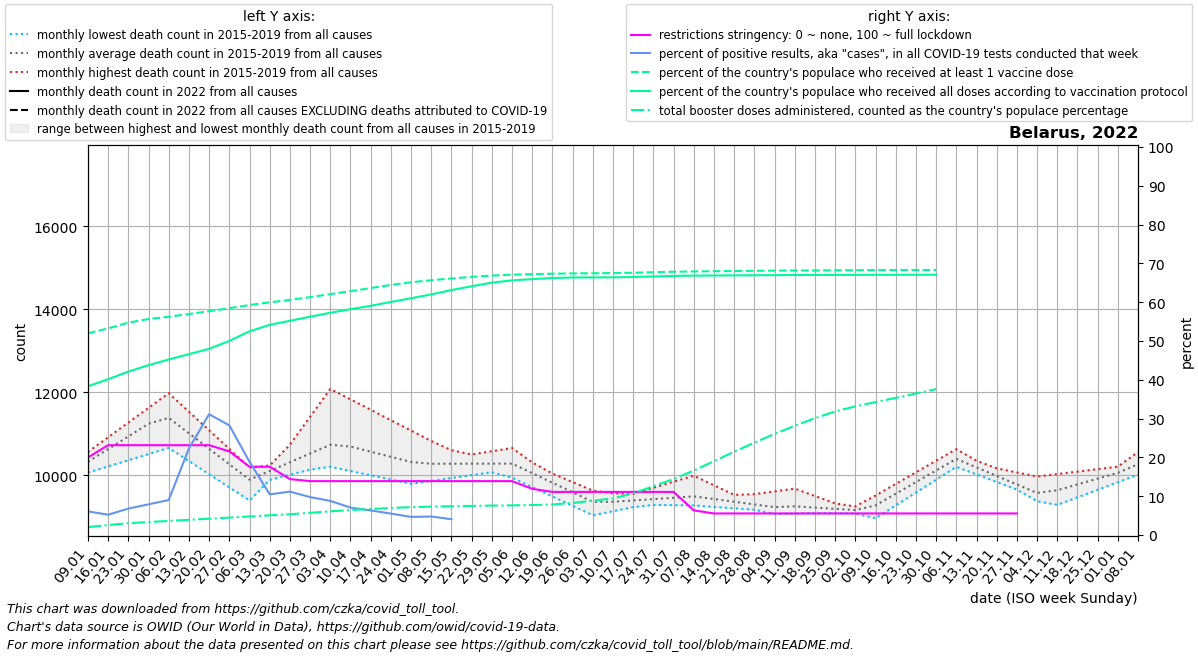

Values plotted in this chart, from the file beside it:
date, location, time_unit, time, deaths_2010_all_ages, deaths_2011_all_ages, deaths_2012_all_ages, deaths_2013_all_ages, deaths_2014_all_ages, deaths_2015_all_ages, deaths_2016_all_ages, deaths_2017_all_ages, deaths_2018_all_ages, deaths_2019_all_ages, deaths_2020_all_ages, deaths_2021_all_ages, deaths_2022_all_ages, new_deaths, new_cases_smoothed, new_tests_smoothed, positive_test_percent, stringency_index, people_vaccinated, people_fully_vaccinated
2022-01-09, Belarus, monthly, 1, , , , , , , 10342, 10561, 10065, 10326, 10365, 17180, , 492.4, 7361, 120911, 6.09, 19.97, 4954824, 3655051
2022-01-16, Belarus, monthly, 2, , , , , , , 10668, 10915, 10213, 10720, 10455, 16829, , 487.8, 6975, 134103, 5.23, 23.15, 5077442, 3828433
2022-01-23, Belarus, monthly, 3, , , , , , , 10995, 11270, 10362, 11115, 10545, 16478, , 483.2, 9511, 140359, 6.813, 23.15, 5217903, 4014821
2022-01-30, Belarus, monthly, 4, , , , , , , 11322, 11624, 10510, 11510, 10635, 16127, , 478.6, 12951, 165631, 7.905, 23.15, 5307075, 4173314
2022-02-06, Belarus, monthly, 5, , , , , , 11366, 11010, 11978, 10659, 11904, 10725, 15234, , 474.0, 22294, 242923, 9.019, 23.15, 5363378, 4313167
2022-02-13, Belarus, monthly, 6, , , , , , 11026, 10699, 11530, 10342, 11457, 10449, 14340, , 462.5, 49596, 226783, 22.31, 23.15, 5429416, 4444102
2022-02-20, Belarus, monthly, 7, , , , , , 10686, 10387, 11083, 10025, 11010, 10174, 13447, , 451.0, 53819, 173268, 31.12, 23.15, 5499390, 4574739
2022-02-27, Belarus, monthly, 8, , , , , , 10345, 10076, 10636, 9708, 10562, 9898, 12554, , 439.5, 42007, 148139, 28.27, 21.56, 5572569, 4768130
2022-03-06, Belarus, monthly, 9, , , , , , 10005, 9764, 10188, 9391, 10115, 9622, 12250, , 428.0, 23238, 122111, 18.88, 17.59, 5650044, 5005353
2022-03-13, Belarus, monthly, 10, , , , , , 10234, 9888, 10192, 10063, 10138, 9836, 11947, , 405.8, 10791, 103543, 10.48, 17.59, 5717077, 5164033
2022-03-20, Belarus, monthly, 11, , , , , , 10462, 10012, 10196, 10736, 10160, 10049, 11643, , 383.5, 10446, 93491, 11.18, 14.42, 5776280, 5263806
2022-03-27, Belarus, monthly, 12, , , , , , 10691, 10136, 10201, 11408, 10183, 10263, 11340, , 361.2, 8851, 90504, 9.777, 13.89, 5844339, 5363578
2022-04-03, Belarus, monthly, 13, , , , , , 10919, 10260, 10205, 12080, 10206, 10476, 11036, , 339.0, 7076, 80191, 8.802, 13.89, 5917224, 5460573
2022-04-10, Belarus, monthly, 14, , , , , , 11148, 10149, 10102, 11829, 10233, 10690, , , 286.2, 5241, 74184, 7.065, 13.89, 5991343, 5548619
2022-04-17, Belarus, monthly, 15, , , , , , 10964, 10038, 9999, 11578, 10261, 10739, , , 233.5, 4634, 73143, 6.335, 13.89, 6067410, 5631514
2022-04-24, Belarus, monthly, 16, , , , , , 10779, 9928, 9896, 11327, 10288, 10788, , , 180.8, 3805, 69003, 5.521, 13.89, 6144693, 5725950
2022-05-01, Belarus, monthly, 17, , , , , , 10594, 9817, 9793, 11076, 10316, 10837, , , 128.0, 3068, 65726, 4.671, 13.89, 6210701, 5816830
2022-05-08, Belarus, monthly, 18, , , , , , 10410, 9944, 9863, 10825, 10343, 10886, , , 108.6, 2245, 46818, 4.77, 13.89, 6260166, 5912183
2022-05-15, Belarus, monthly, 19, , , , , , 10360, 10071, 9933, 10604, 10422, 11156, , , 89.2, 1309, 13948, 4.077, 13.89, 6304078, 6017760
2022-05-22, Belarus, monthly, 20, , , , , , 10310, 10199, 10002, 10382, 10500, 11426, , , 69.8, 8.286, , , 13.89, 6341604, 6112922
2022-05-29, Belarus, monthly, 21, , , , , , 10260, 10326, 10072, 10161, 10578, 11696, , , 50.4, 0.0, , , 13.89, 6374341, 6200273
2022-06-05, Belarus, monthly, 22, , , , , , 10210, 10453, 10142, 9940, 10657, 11966, , , 31.0, 0.0, , , 13.89, 6396708, 6257060
2022-06-12, Belarus, monthly, 23, , , , , , 10048, 10247, 9932, 9714, 10308, 12176, , , 23.25, 0.0, , , 11.9, 6409474, 6286978
2022-06-19, Belarus, monthly, 24, , , , , , 9886, 10041, 9723, 9488, 9960, 12386, , , 15.5, 0.0, , , 11.11, 6420871, 6313936
2022-06-26, Belarus, monthly, 25, , , , , , 9723, 9835, 9514, 9262, 9612, 12596, , , 7.75, 0.0, , , 11.11, 6428057, 6326873
2022-07-03, Belarus, monthly, 26, , , , , , 9561, 9629, 9304, 9036, 9263, 12806, , , 0.0, 0.0, , , 11.11, 6432085, 6329294
2022-07-10, Belarus, monthly, 27, , , , , , 9399, 9566, 9298, 9134, 9408, 13016, , , 35.0, 9574, , , 11.11, 6436113, 6331715
2022-07-17, Belarus, monthly, 28, , , , , , 9385, 9503, 9291, 9232, 9553, 12452, , , 70.0, 1596, , , 11.11, 6444621, 6340055
2022-07-24, Belarus, monthly, 29, , , , , , 9370, 9440, 9285, 9329, 9699, 11888, , , 105.0, 0.0, , , 11.11, 6456489, 6352835
2022-07-31, Belarus, monthly, 30, , , , , , 9356, 9377, 9278, 9427, 9844, 11323, , , 140.0, 0.0, , , 11.11, 6468357, 6365614
2022-08-07, Belarus, monthly, 31, , , , , , 9342, 9328, 9272, 9525, 9989, 10759, , , 112.0, 0.0, , , 6.353, 6476352, 6372911
2022-08-14, Belarus, monthly, 32, , , , , , 9409, 9280, 9238, 9448, 9758, 10690, , , 84.0, 0.0, , , 5.56, 6481444, 6376096
2022-08-21, Belarus, monthly, 33, , , , , , 9476, 9231, 9203, 9370, 9527, 10621, , , 56.0, 0.0, , , 5.56, 6486536, 6379282
2022-08-28, Belarus, monthly, 34, , , , , , 9544, 9183, 9168, 9292, 9296, 10551, , , 28.0, 0.0, , , 5.56, 6491627, 6382467
2022-09-04, Belarus, monthly, 35, , , , , , 9611, 9134, 9134, 9215, 9065, 10482, , , 0.0, 0.0, , , 5.56, 6496719, 6385652
2022-09-11, Belarus, monthly, 36, , , , , , 9678, 9119, 9159, 9224, 9075, 10413, , , 0.0, 0.0, , , 5.56, 6499651, 6388097
2022-09-18, Belarus, monthly, 37, , , , , , 9500, 9104, 9184, 9232, 9084, 10474, , , 0.0, 0.0, , , 5.56, 6500964, 6389986
2022-09-25, Belarus, monthly, 38, , , , , , 9321, 9088, 9208, 9240, 9094, 10536, , , 0.0, 0.0, , , 5.56, 6503960, 6391271
2022-10-02, Belarus, monthly, 39, , , , , , 9142, 9073, 9233, 9249, 9103, 10598, , , 0.0, 0.0, , , 5.56, 6506543, 6392101
2022-10-09, Belarus, monthly, 40, , , , , , 8964, 9331, 9512, 9450, 9113, 10659, , , 0.0, 0.0, , , 5.56, 6507870, 6392932
2022-10-16, Belarus, monthly, 41, , , , , , 9274, 9589, 9791, 9652, 9464, 11170, , , 0.0, 0.0, , , 5.56, 6509197, 6393762
2022-10-23, Belarus, monthly, 42, , , , , , 9583, 9848, 10071, 9853, 9816, 11682, , , 0.0, 0.0, , , 5.56, 6510524, 6394593
2022-10-30, Belarus, monthly, 43, , , , , , 9892, 10106, 10350, 10055, 10168, 12193, , , 0.0, 0.0, , , 5.56, 6511850, 6395423
2022-11-06, Belarus, monthly, 44, , , , , , 10202, 10364, 10629, 10256, 10519, 12704, , , 0.0, 0.0, , , 5.56, , 
2022-11-13, Belarus, monthly, 45, , , , , , 10019, 10265, 10349, 10078, 10233, 13276, , , 0.0, 0.0, , , 5.56, , 
2022-11-20, Belarus, monthly, 46, , , , , , 9836, 10166, 10069, 9900, 9946, 13848, , , 0.0, 0.0, , , 5.56, , 
2022-11-27, Belarus, monthly, 47, , , , , , 9652, 10068, 9789, 9723, 9660, 14421, , , 0.0, 0.0, , , 5.56, , 
2022-12-04, Belarus, monthly, 48, , , , , , 9469, 9969, 9509, 9545, 9374, 14993, , , 0.0, 0.0, , , , , 
2022-12-11, Belarus, monthly, 49, , , , , , 9286, 10028, 9611, 9701, 9572, 15565, , , 0.0, 0.0, , , , , 
2022-12-18, Belarus, monthly, 50, , , , , , 9468, 10088, 9712, 9857, 9770, 16056, , , , , , , , , 
2022-12-25, Belarus, monthly, 51, , , , , , 9650, 10148, 9814, 10014, 9969, 16548, , , , , , , , , 
2023-01-01, Belarus, monthly, 52, , , , , , 9833, 10207, 9916, 10170, 10167, 17040, , , , , , , , , 
2023-01-08, Belarus, monthly, 1, , , , , , 10015, 10561, 10065, 10326, 10365, 17531, , , , , , , , , 
